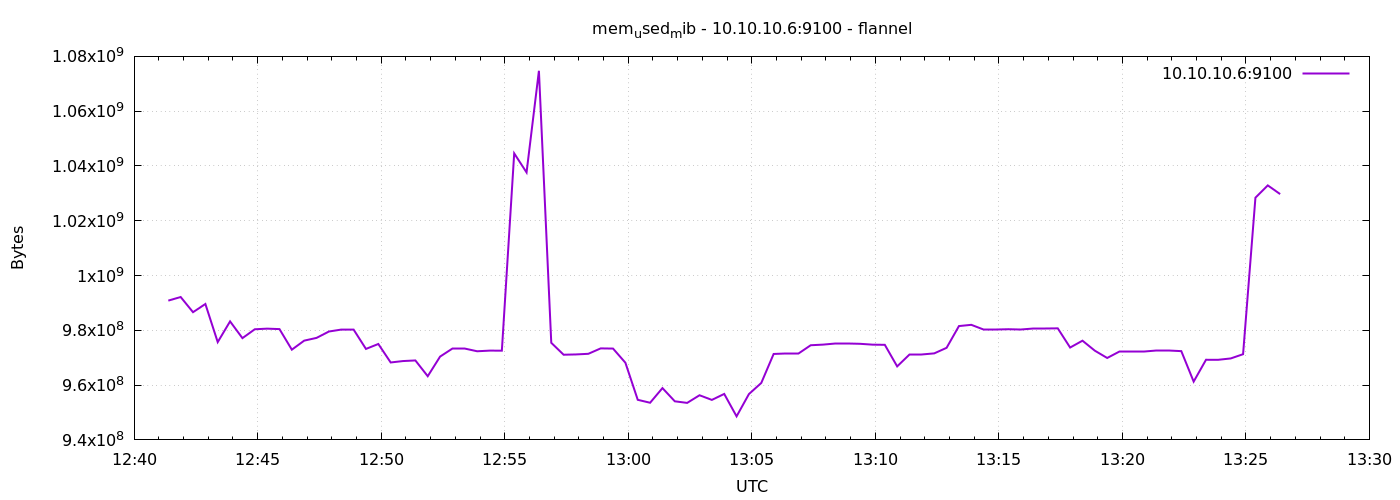

Data behind this chart, as committed beside it:
1791376883	990846976
1791376913	992161792
1791376943	986619904
1791376973	989618176
1791377003	975695872
1791377033	983261184
1791377063	977145856
1791377093	980385792
1791377123	980615168
1791377153	980447232
1791377183	972935168
1791377213	976236544
1791377243	977240064
1791377273	979562496
1791377303	980271104
1791377333	980267008
1791377363	973209600
1791377393	975015936
1791377423	968265728
1791377453	968781824
1791377483	969003008
1791377513	963248128
1791377543	970412032
1791377573	973250560
1791377603	973250560
1791377633	972357632
1791377663	972587008
1791377693	972582912
1791377723	1044586496
1791377753	1037631488
1791377783	1074741248
1791377813	975446016
1791377843	971091968
1791377873	971198464
1791377903	971427840
1791377933	973406208
1791377963	973336576
1791377993	968171520
1791378023	954634240
1791378053	953561088
1791378083	958914560
1791378113	954089472
1791378143	953507840
1791378173	956297216
1791378203	954601472
1791378233	956780544
1791378263	948596736
1791378293	956731392
1791378323	960790528
1791378353	971370496
1791378383	971472896
1791378413	971472896
1791378443	974553088
1791378473	974782464
1791378503	975011840
1791378533	975011840
1791378563	975077376
1791378593	974774272
1791378623	974704640
1791378653	966832128
1791378683	971251712
... 30 more rows
